Image classification data set "floro-dataset" (ThaRushi0809/floro-dataset on GitHub). Class labels (3): anthracnose, healthy, soft rot.

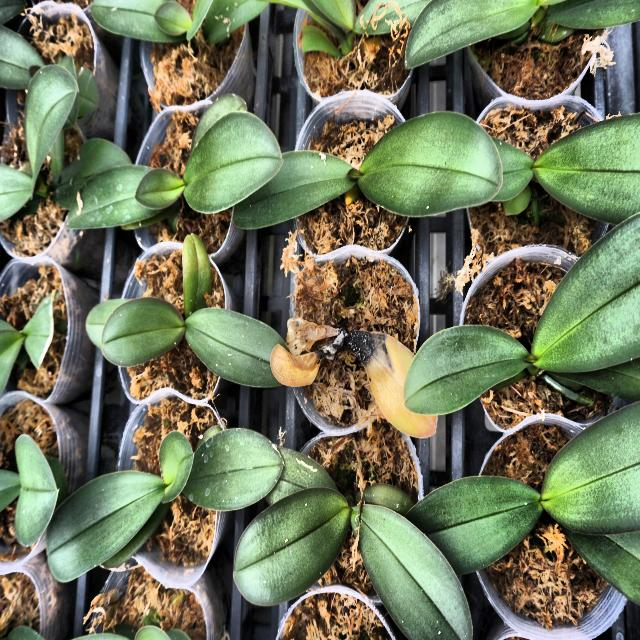
Label: anthracnose

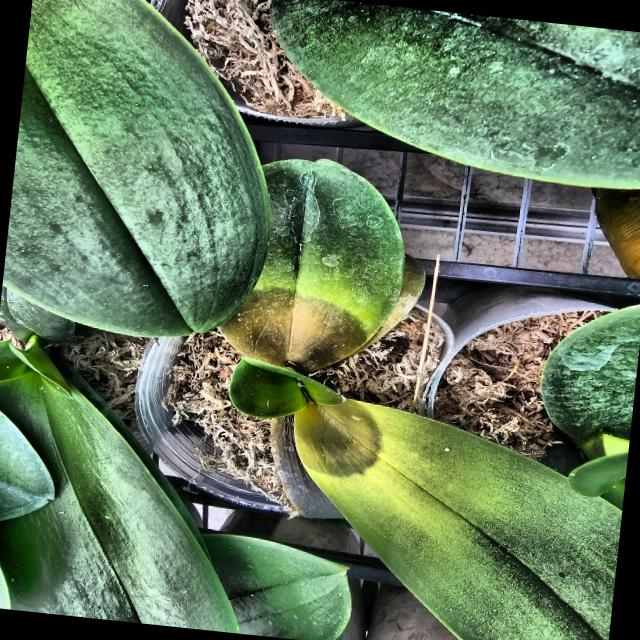
Label: soft rot

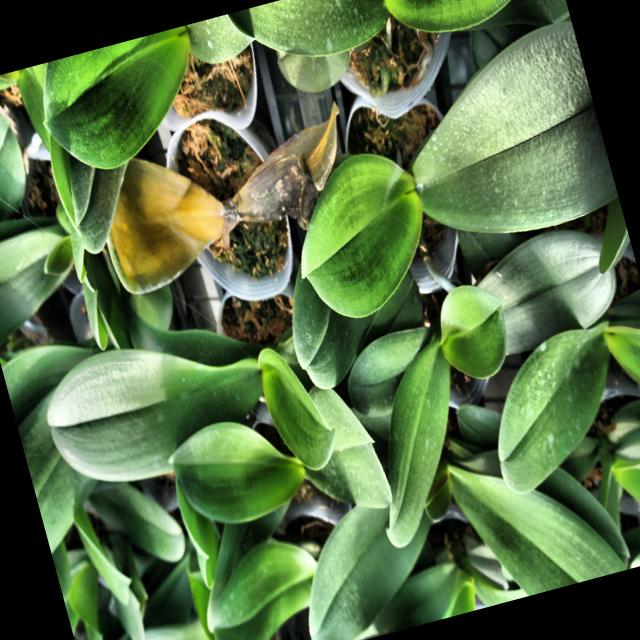
Label: soft rot

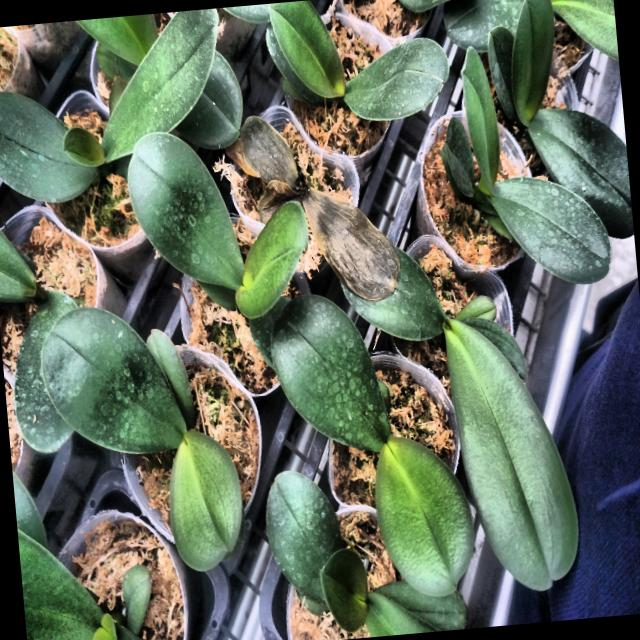
Label: soft rot

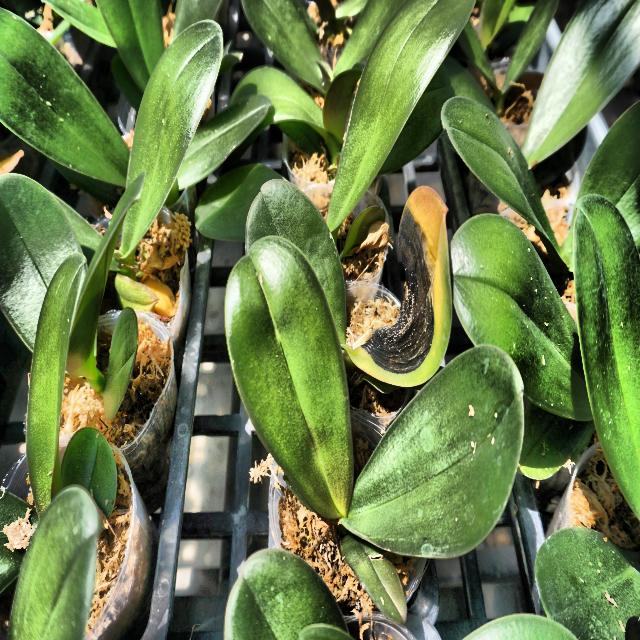
Label: anthracnose

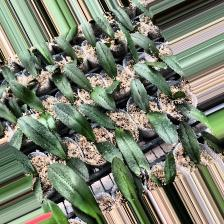
Label: anthracnose
